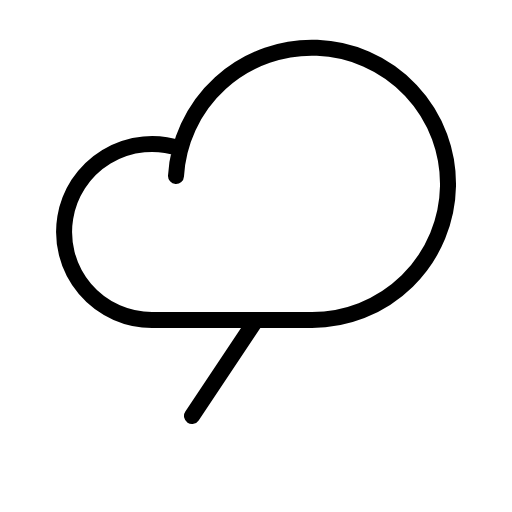
t = 0.00 s
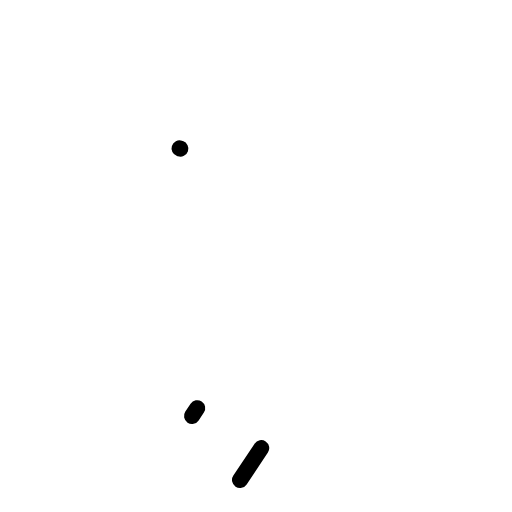
t = 0.60 s
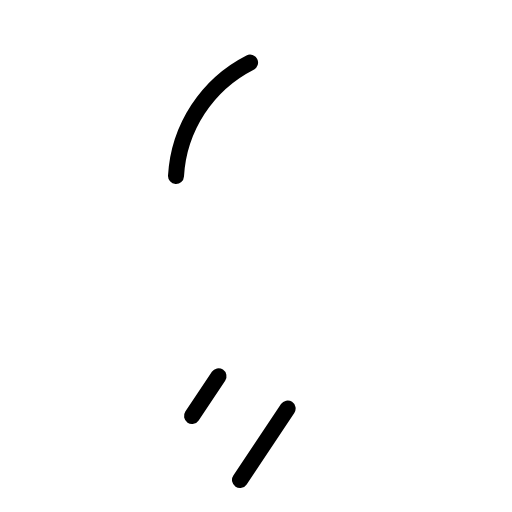
t = 0.98 s
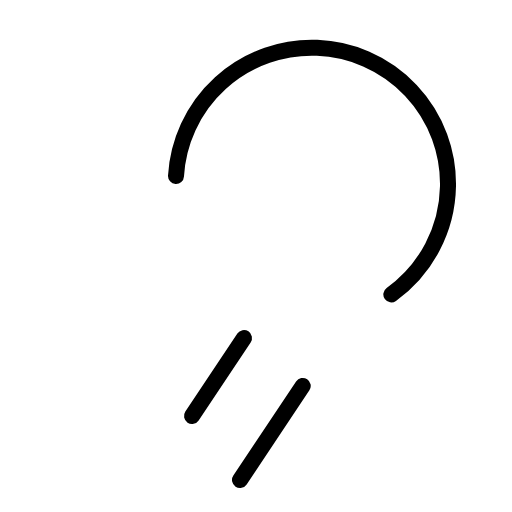
t = 1.35 s
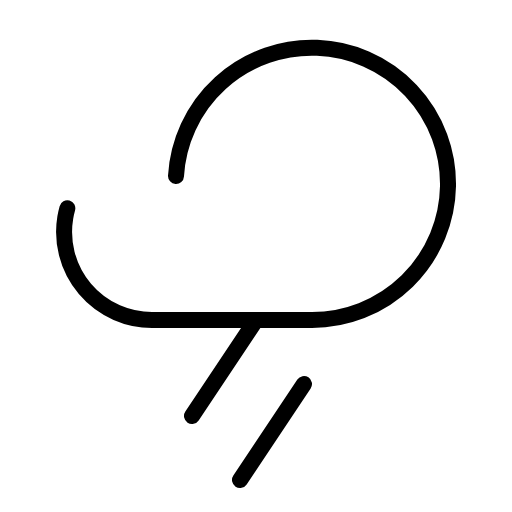
t = 1.73 s
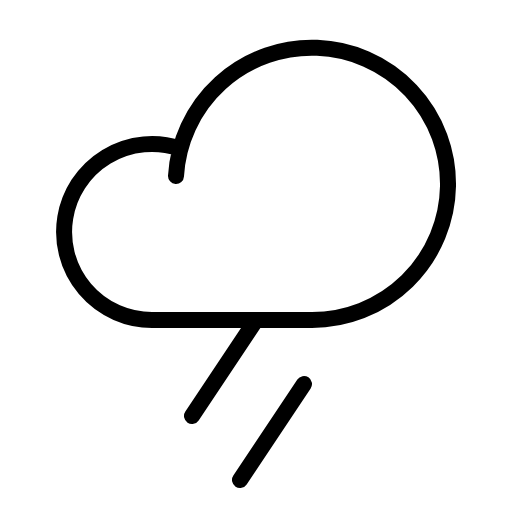
t = 2.10 s

The animated SVG that drew these frames (rendered in a browser with its animation timeline set to each time). Animation: 1 CSS @keyframes rule; one cycle of 2.10 s.

<svg xmlns="http://www.w3.org/2000/svg" viewBox="0 0 256 256">
  <style>
    .draw-line {
      stroke-dasharray: 1;
      stroke-dashoffset: 0;
    }
    svg:hover .draw-line {
      animation: phosphor-draw-in 1.5s ease-in-out forwards;
    }
    @keyframes phosphor-draw-in {
      from { stroke-dashoffset: 1; }
      to { stroke-dashoffset: 0; }
    }
  </style><rect width="256" height="256" fill="none"/><line x1="120" y1="240" x2="152" y2="192" fill="none" stroke="currentColor" stroke-linecap="round" stroke-linejoin="round" stroke-width="8" class="draw-line" pathLength="1" style="animation-delay: 0s"/><line x1="96" y1="208" x2="128" y2="160" fill="none" stroke="currentColor" stroke-linecap="round" stroke-linejoin="round" stroke-width="8" class="draw-line" pathLength="1" style="animation-delay: 0.3s"/><path d="M88,88a68.06,68.06,0,1,1,68,72H76A44,44,0,1,1,90.2,74.34" fill="none" stroke="currentColor" stroke-linecap="round" stroke-linejoin="round" stroke-width="8" class="draw-line" pathLength="1" style="animation-delay: 0.6s"/></svg>
